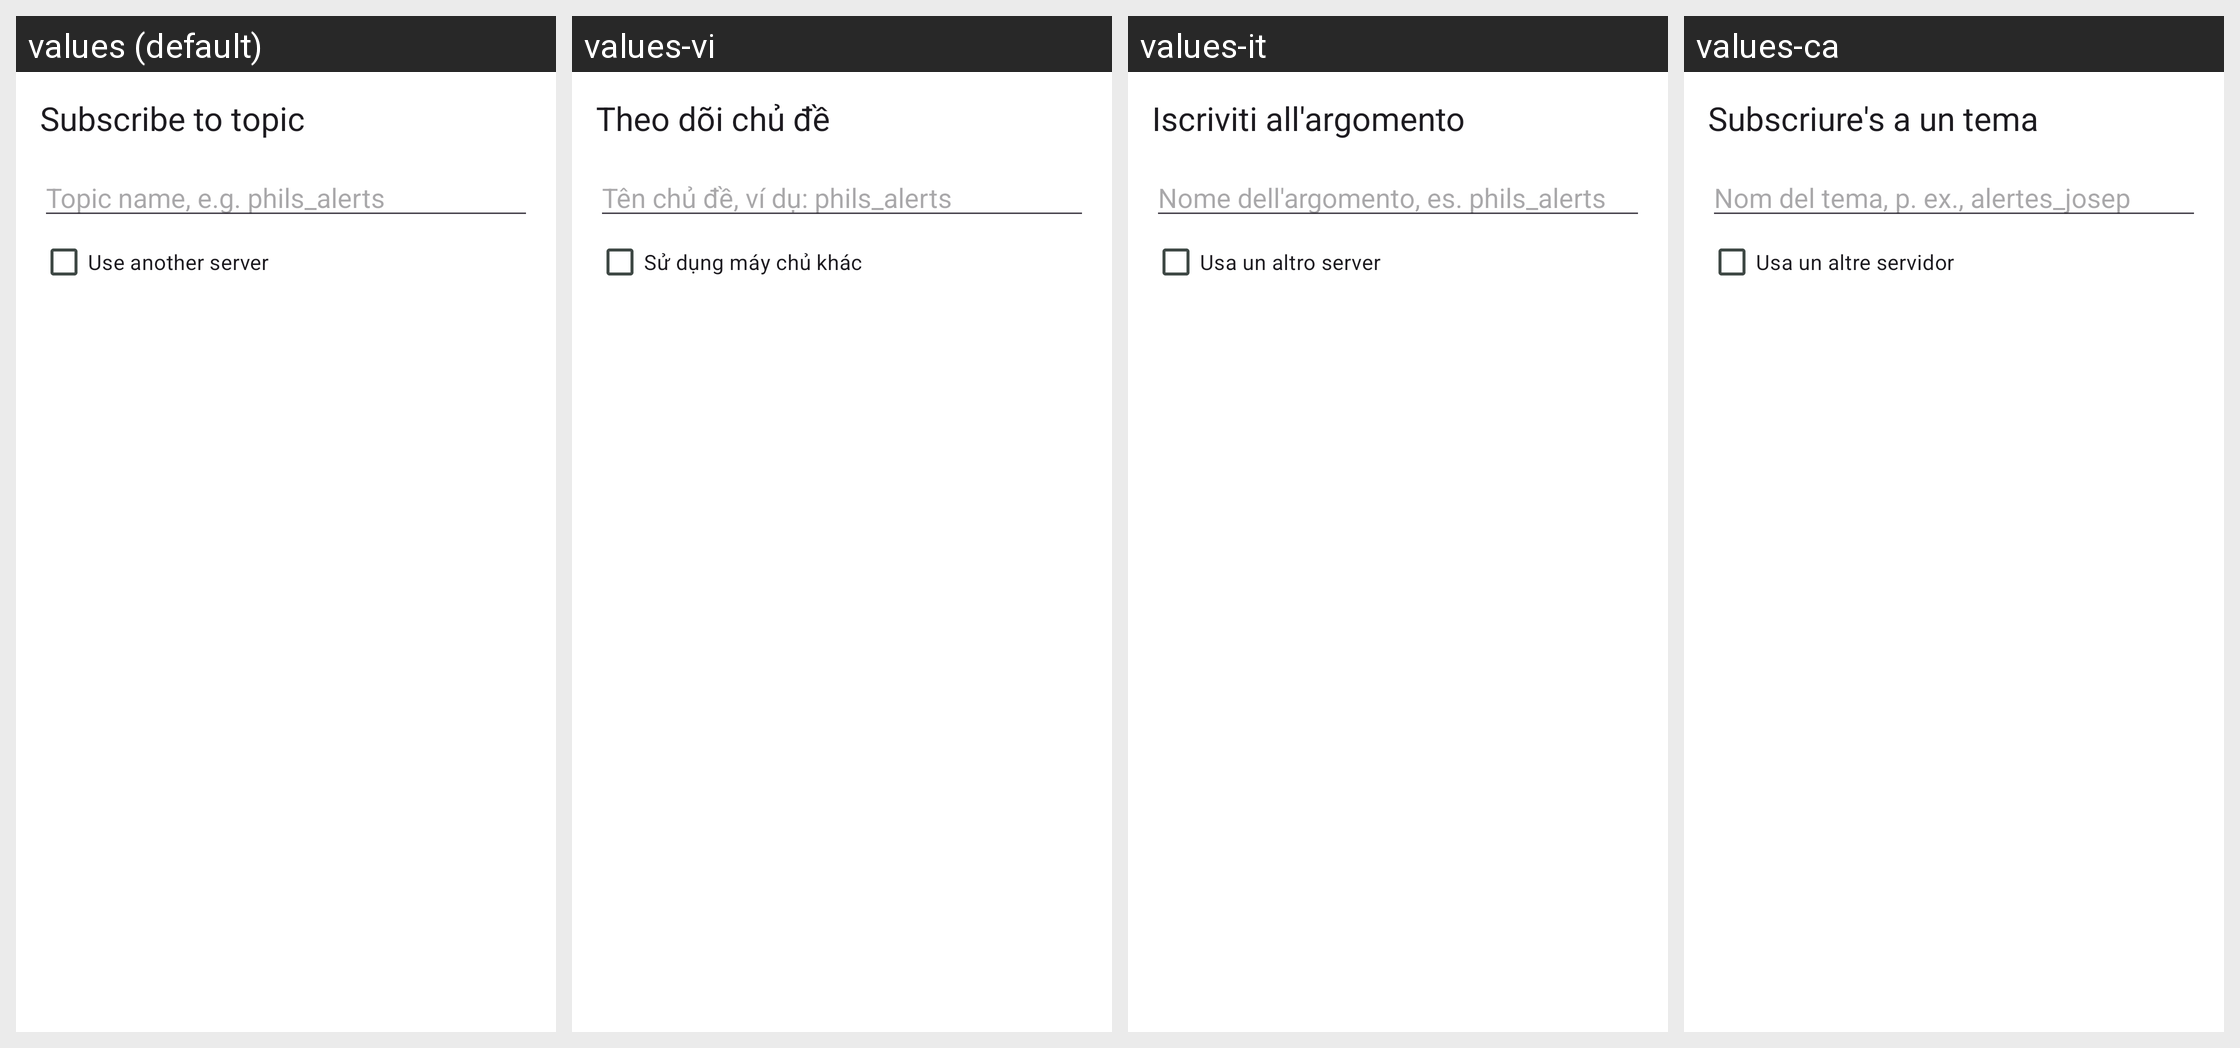

For this localized Android screen grid, give each drawn string resource with its value in every locale shown.
Android screen res/layout/fragment_add.xml rendered under 4 locales, left to right: values (default), values-vi, values-it, values-ca. Device: Nexus 5 (rendered at 1080×1920; each locale shown at half size, 540×960, under a caption strip naming it); theme AppTheme.
Other locales in the repository, not shown: values-af, values-ar, values-bg, values-bn, values-cs, values-cu, values-cy, values-da, values-de, values-el, values-eo, values-es, values-et, values-fa, values-fi, values-fr, values-gl, values-gsw, values-hi, values-hr, values-hu, values-in, values-iw, values-ja, values-ko, values-lt, values-lv, values-mk, values-ml, values-ms, values-nb-rNO, values-nl, values-pl, values-pt, values-pt-rBR, values-ro, values-ru, values-sd, values-sk, values-sl, values-sv, values-ta, values-te, values-th, values-tr, values-uk, values-uz, values-xh, values-zh-rCN, values-zh-rTW, values-zu.
Strings drawn on this screen, with the default value and each locale's value (text and hints the layout hard-codes, and strings that could not be matched under every locale, appear in the picture but are not listed):

add_dialog_title
  values: Subscribe to topic
  values-vi: Theo dõi chủ đề
  values-it: Iscriviti all'argomento
  values-ca: Subscriure's a un tema

add_dialog_topic_name_hint
  values: Topic name, e.g. phils_alerts
  values-vi: Tên chủ đề, ví dụ: phils_alerts
  values-it: Nome dell'argomento, es. phils_alerts
  values-ca: Nom del tema, p. ex., alertes_josep

add_dialog_use_another_server
  values: Use another server
  values-vi: Sử dụng máy chủ khác
  values-it: Usa un altro server
  values-ca: Usa un altre servidor
